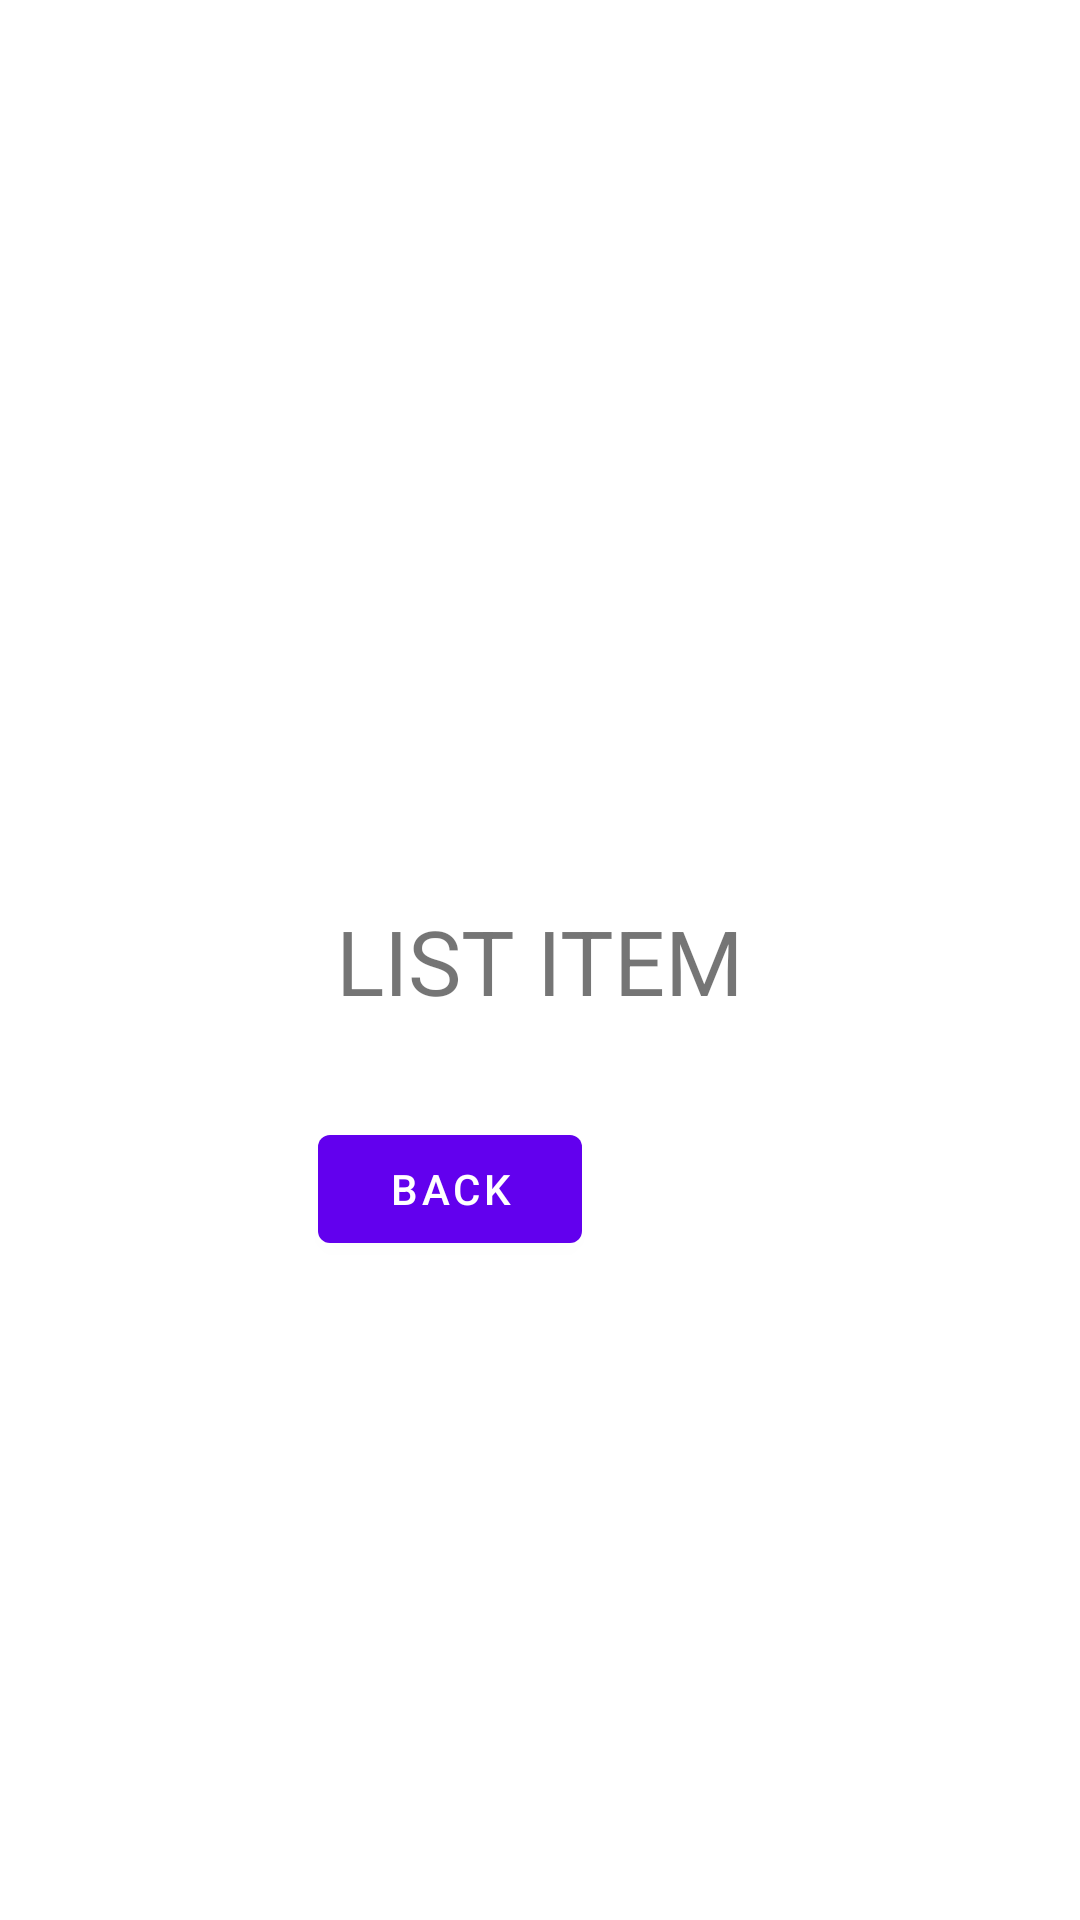

Layout XML and referenced resources for this Android screen:
<!-- AndroidManifest.xml: application theme Theme.TryNavigation -->
<!-- res/layout/fragment_list_item.xml -->
<?xml version="1.0" encoding="utf-8"?>
<FrameLayout xmlns:android="http://schemas.android.com/apk/res/android"
    xmlns:app="http://schemas.android.com/apk/res-auto"
    xmlns:tools="http://schemas.android.com/tools"
    android:layout_width="match_parent"
    android:layout_height="match_parent"
    tools:context=".ListItemFragment">


    <androidx.constraintlayout.widget.ConstraintLayout
        android:layout_width="match_parent"
        android:layout_height="match_parent">

        <TextView
            android:id="@+id/textView2"
            android:layout_width="wrap_content"
            android:layout_height="wrap_content"
            android:text="LIST ITEM"
            android:textSize="30dp"
            app:layout_constraintBottom_toBottomOf="parent"
            app:layout_constraintEnd_toEndOf="parent"
            app:layout_constraintHorizontal_bias="0.5"
            app:layout_constraintStart_toStartOf="parent"
            app:layout_constraintTop_toTopOf="parent" />

        <com.google.android.material.button.MaterialButton
            android:id="@+id/btnAdd"
            android:layout_width="wrap_content"
            android:layout_height="wrap_content"
            android:text="Back"
            app:layout_constraintBottom_toBottomOf="parent"
            app:layout_constraintEnd_toEndOf="parent"
            app:layout_constraintHorizontal_bias="0.39"
            app:layout_constraintStart_toStartOf="parent"
            app:layout_constraintTop_toTopOf="parent"
            app:layout_constraintVertical_bias="0.629" />


    </androidx.constraintlayout.widget.ConstraintLayout>
</FrameLayout>
<!-- resources referenced by this layout -->
<resources>
  <style name="Theme.TryNavigation" parent="Theme.MaterialComponents.DayNight.DarkActionBar">
          
          <item name="colorPrimary">@color/purple_500</item>
          <item name="colorPrimaryVariant">@color/purple_700</item>
          <item name="colorOnPrimary">@color/white</item>
          
          <item name="colorSecondary">@color/teal_200</item>
          <item name="colorSecondaryVariant">@color/teal_700</item>
          <item name="colorOnSecondary">@color/black</item>
          
          <item name="android:statusBarColor" tools:targetApi="l">?attr/colorPrimaryVariant</item>
          
      </style>
  <!-- not gathered from this repository: default colours our renderer supplied (Android Studio template values) -->
  <color name="purple_500">#FF6200EE</color>
  <color name="purple_700">#FF3700B3</color>
  <color name="teal_200">#FF03DAC5</color>
  <color name="teal_700">#FF018786</color>
  <color name="black">#FF000000</color>
  <color name="white">#FFFFFFFF</color>
</resources>
